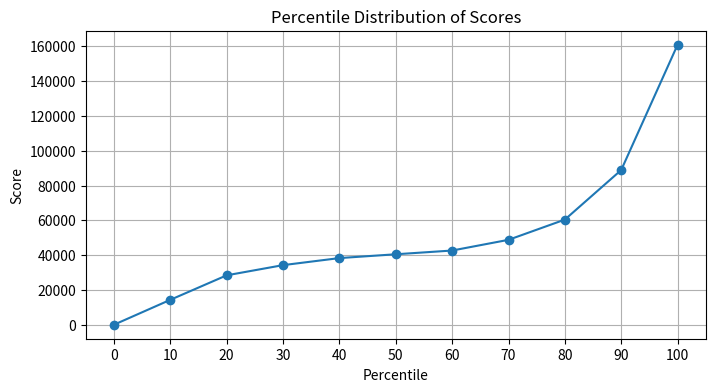

Write Python code to recreate this figure.
import matplotlib.pyplot as plt
import numpy as np

# Sample data
values = [43809
,31326
,20569
,32380
,41188
,42534
,50698
,43609
,36068
,34025
,41853
,29183
,34562
,22589
,38385
,60172
,46384
,44756
,38960
,40101
,40924
,37993
,50444
,51814
,39565
,36056
,34143
,35742
,7485
,48520
,42601
,40490
,26050
,33967
,0
,5978
,16629
,9529
,29413
,28053
,38060
,38329
,45545
,57031
,71563
,89936
,125240
,122058
,28593
,39503
,160925
,0
,60425
,42652
,28102
,40064
,63834
,38885
,14596
,46555
,55420
,41995
,34208
,34308
,38820
,50211
,40522
,52207
,45424
,23708
,38135
,35029
,40240
,42240
,31576
,26177
,31408
,66509
,140887
,67503
,48193
,22926
,37480
,28053
,48973
,35057
,21049
,38292
,41954
,60414
,43322
,42429
,47724
,68670
,40298
,62381
,0
,8732
,5073
,32583
,72978
,89665
,72784
,41387
,62777
,68571
,120533
,139900
,106186
,120288
,108068
,105137
,88731
,51020
,52470
,9686
,13033
,11683
,13208]

# Calculate percentiles
percentiles = np.percentile(values, np.arange(0, 101, 10))  # 0th to 100th percentile in steps of 10

# Plotting the percentile distribution
plt.figure(figsize=(8, 4))
plt.plot(np.arange(0, 101, 10), percentiles, marker='o')  # Connect percentile points with a line
plt.xticks(np.arange(0, 101, 10))
plt.xlabel('Percentile')
plt.ylabel('Score')
plt.title('Percentile Distribution of Scores')
plt.grid(True)
plt.show()
